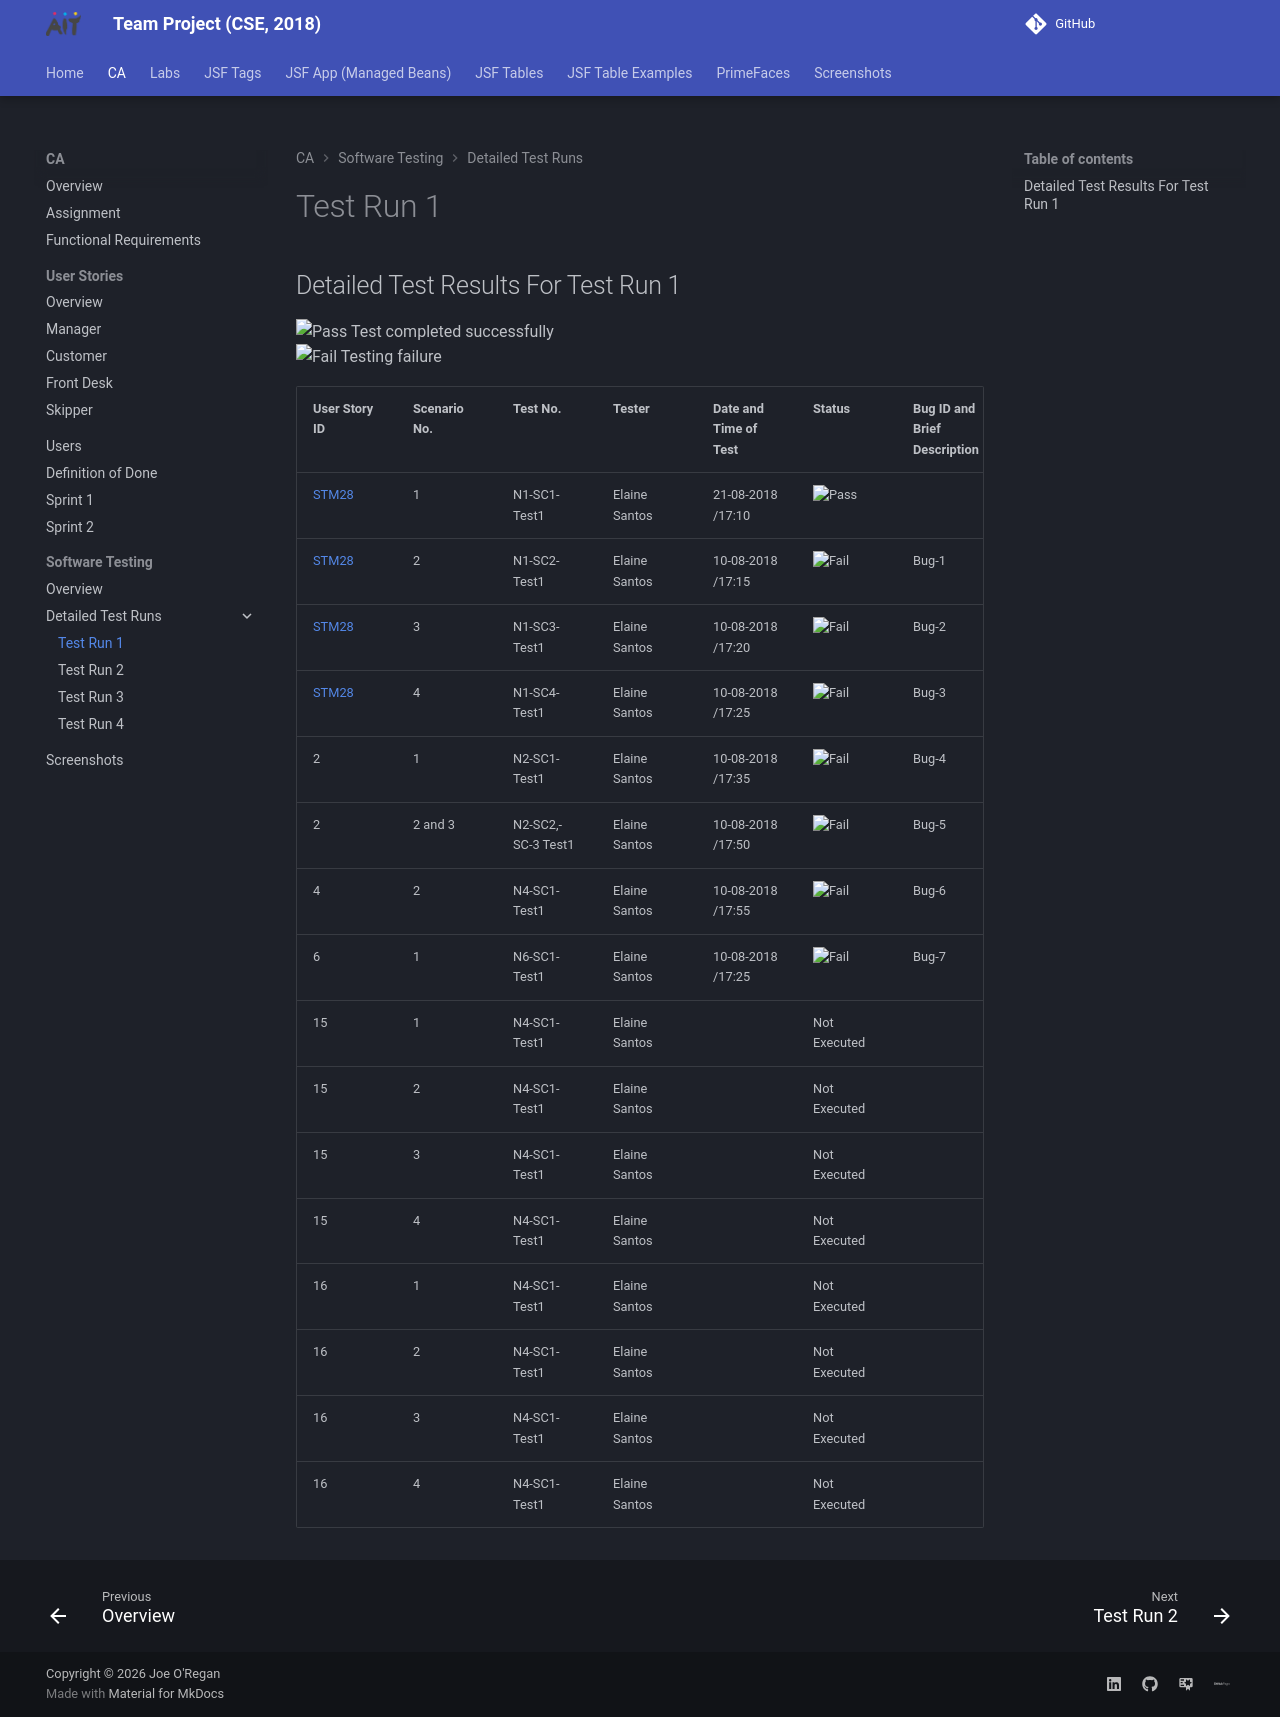

repository: joeaoregan/AIT-CSE-TeamProject · page: ca/software-testing/test-run-1/index.html · generator: mkdocs

## Detailed Test Results For Test Run 1

![Pass](https://img.shields.io/badge/-pass-brightgreen) Test completed successfully  
![Fail](https://img.shields.io/badge/-fail-red)  Testing failure

| User Story ID | Scenario No. | Test No. | Tester | Date and Time of Test | Status | Bug ID and Brief Description |
|---|---|---|---|---|---|---|
| [STM28](../user-stories/manager.md/#stm28) | 1 | N1-SC1-Test1 | Elaine Santos | 21-08-2018 /17:10 | ![Pass](https://img.shields.io/badge/-pass-brightgreen) | |
| [STM28](../user-stories/manager.md/#stm28) | 2 | N1-SC2-Test1 | Elaine Santos | 10-08-2018 /17:15 | ![Fail](https://img.shields.io/badge/-fail-red) | Bug-1 |
| [STM28](../user-stories/manager.md/#stm28) | 3 | N1-SC3-Test1 | Elaine Santos | 10-08-2018 /17:20 | ![Fail](https://img.shields.io/badge/-fail-red) | Bug-2 |
| [STM28](../user-stories/manager.md/#stm28) | 4 | N1-SC4-Test1 | Elaine Santos | 10-08-2018 /17:25 | ![Fail](https://img.shields.io/badge/-fail-red) | Bug-3 |
| 2 | 1 | N2-SC1-Test1 | Elaine Santos | 10-08-2018 /17:35 | ![Fail](https://img.shields.io/badge/-fail-red) | Bug-4 |
| 2 | 2 and 3 | N2-SC2,-SC-3 Test1 | Elaine Santos | 10-08-2018 /17:50 | ![Fail](https://img.shields.io/badge/-fail-red) | Bug-5 |
| 4 | 2 | N4-SC1-Test1 | Elaine Santos | 10-08-2018 /17:55 | ![Fail](https://img.shields.io/badge/-fail-red) | Bug-6 |
| 6 | 1 | N6-SC1-Test1 | Elaine Santos | 10-08-2018 /17:25 | ![Fail](https://img.shields.io/badge/-fail-red) | Bug-7 |
| 15 | 1 | N4-SC1-Test1 | Elaine Santos | | Not Executed | |
| 15 | 2 | N4-SC1-Test1 | Elaine Santos | | Not Executed | |
| 15 | 3 | N4-SC1-Test1 | Elaine Santos | | Not Executed | |
| 15 | 4 | N4-SC1-Test1 | Elaine Santos | | Not Executed | |
| 16 | 1 | N4-SC1-Test1 | Elaine Santos | | Not Executed | |
| 16 | 2 | N4-SC1-Test1 | Elaine Santos | | Not Executed | |
| 16 | 3 | N4-SC1-Test1 | Elaine Santos | | Not Executed | |
| 16 | 4 | N4-SC1-Test1 | Elaine Santos | | Not Executed | |
